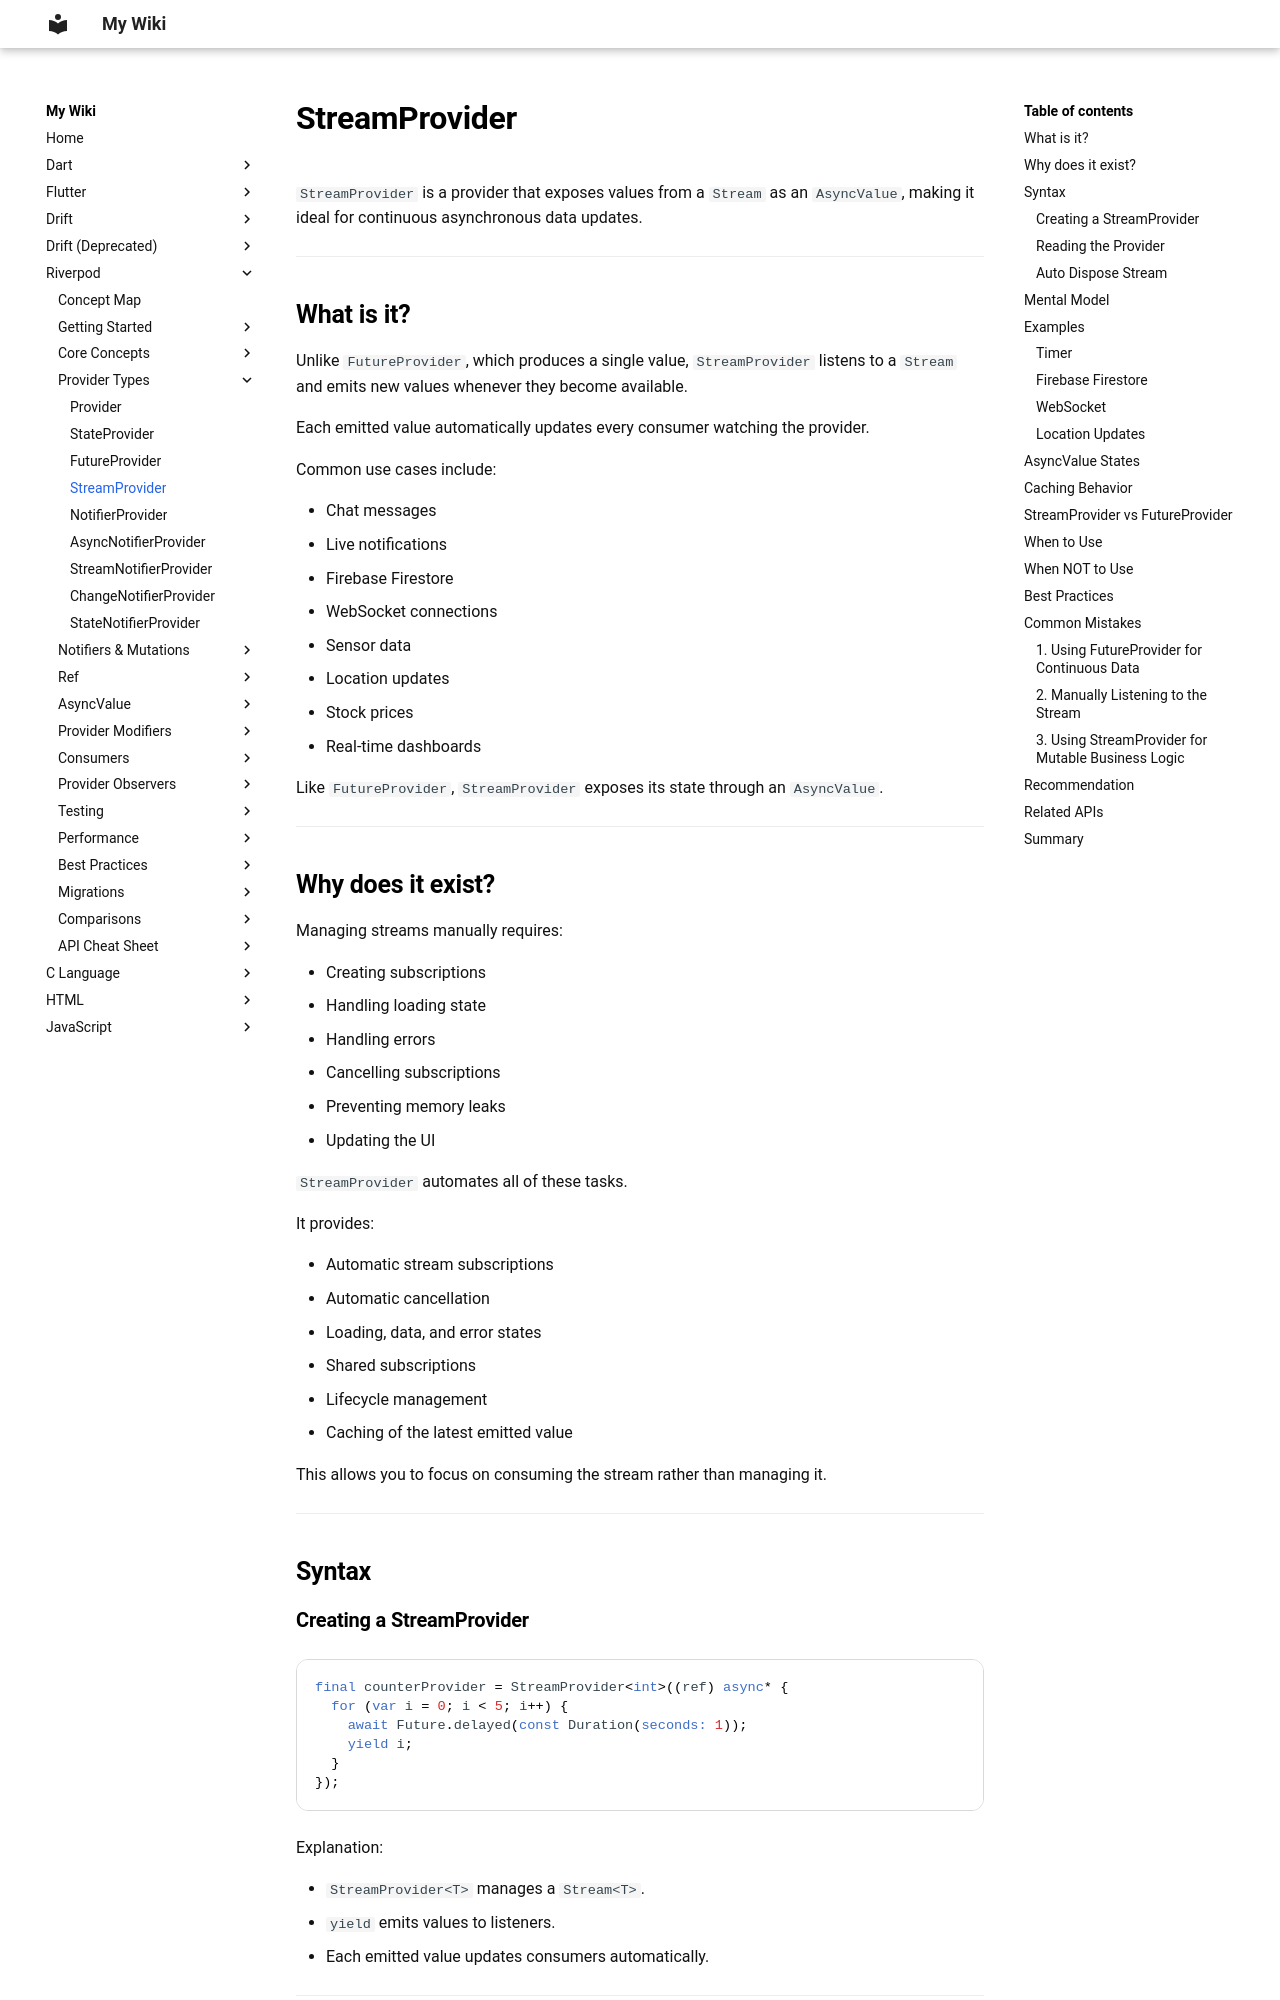

repository: aromalsibu/my-dev-wiki · page: riverpod/03_provider_types/04_stream_provider/index.html · generator: mkdocs

# StreamProvider

`StreamProvider` is a provider that exposes values from a `Stream` as an `AsyncValue`, making it ideal for continuous asynchronous data updates.

---

## What is it?

Unlike `FutureProvider`, which produces a single value, `StreamProvider` listens to a `Stream` and emits new values whenever they become available.

Each emitted value automatically updates every consumer watching the provider.

Common use cases include:

- Chat messages
- Live notifications
- Firebase Firestore
- WebSocket connections
- Sensor data
- Location updates
- Stock prices
- Real-time dashboards

Like `FutureProvider`, `StreamProvider` exposes its state through an `AsyncValue`.

---

## Why does it exist?

Managing streams manually requires:

- Creating subscriptions
- Handling loading state
- Handling errors
- Cancelling subscriptions
- Preventing memory leaks
- Updating the UI

`StreamProvider` automates all of these tasks.

It provides:

- Automatic stream subscriptions
- Automatic cancellation
- Loading, data, and error states
- Shared subscriptions
- Lifecycle management
- Caching of the latest emitted value

This allows you to focus on consuming the stream rather than managing it.

---

## Syntax
